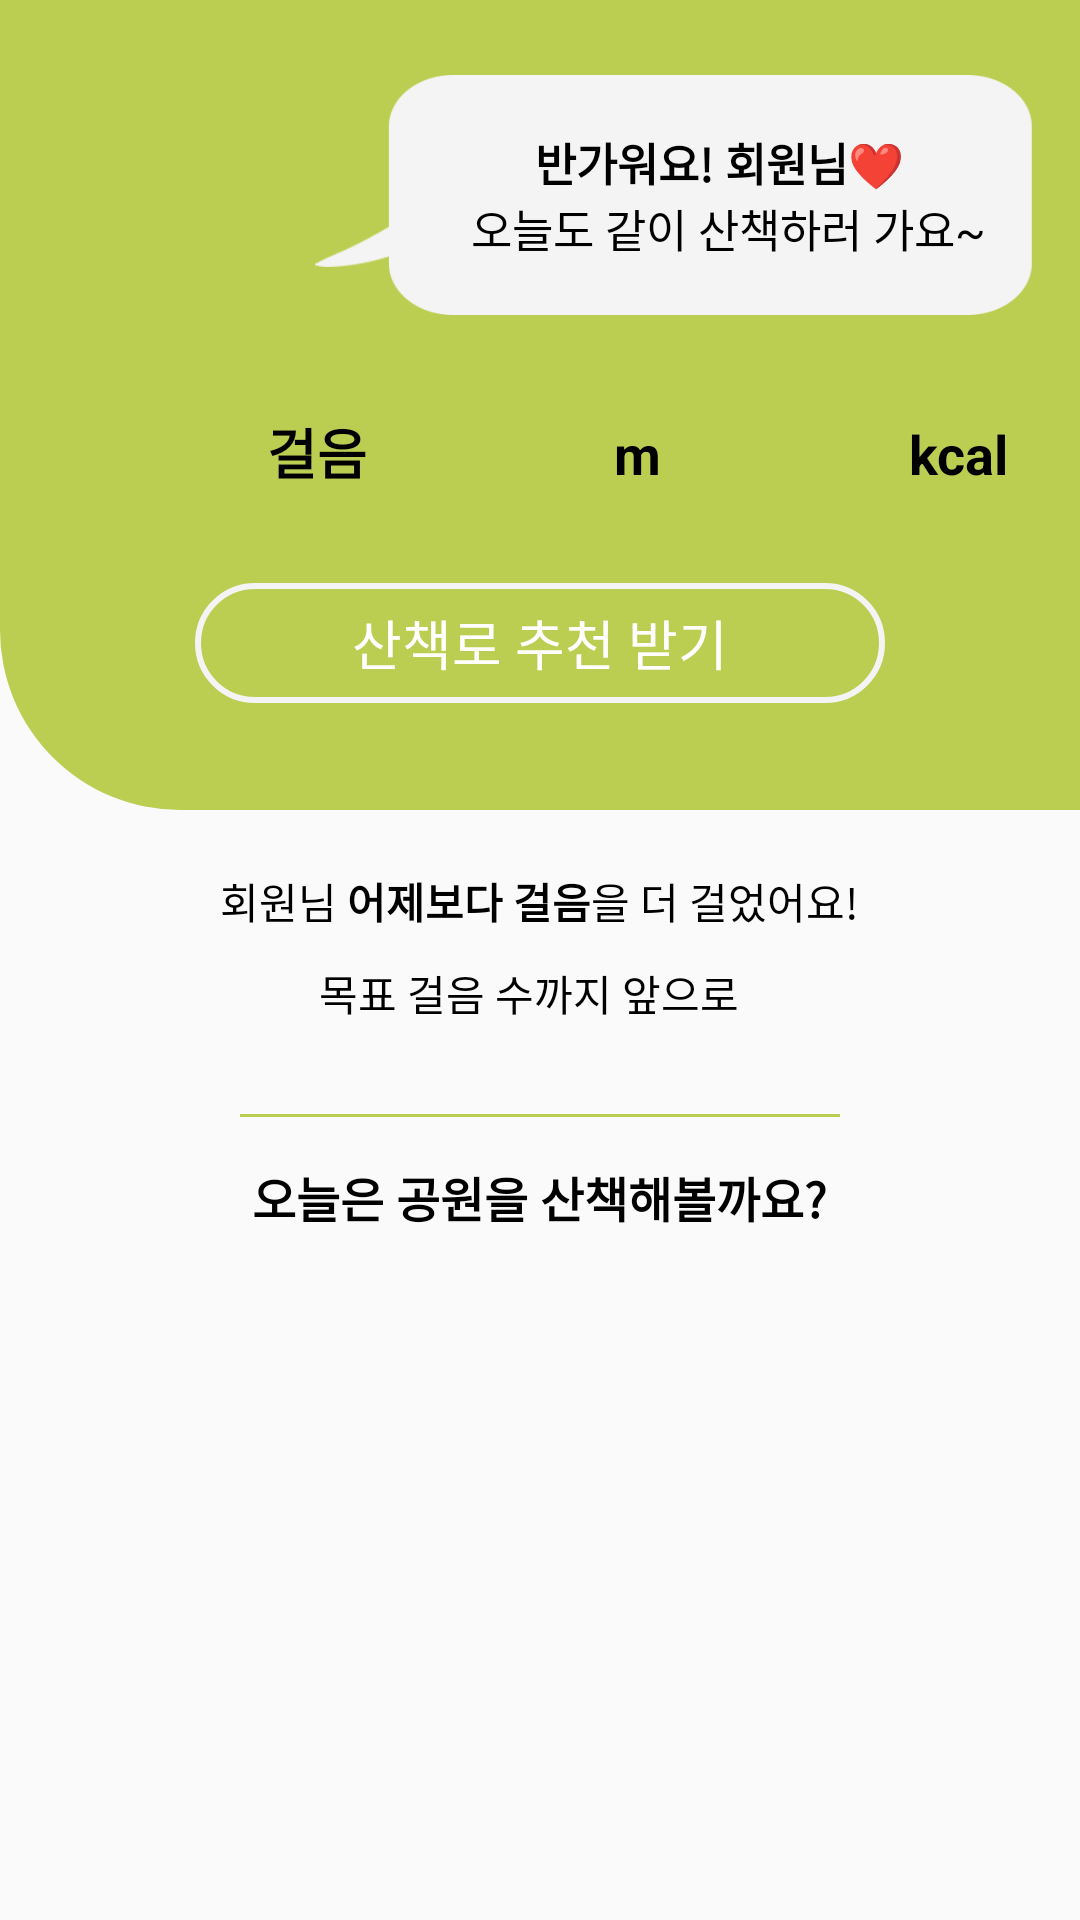

Write the Android layout XML for this screen, with the resource values it uses.
<!-- AndroidManifest.xml: application theme Theme.Record_Trail -->
<!-- res/layout/fragment_home.xml -->
<?xml version="1.0" encoding="utf-8"?>
<FrameLayout xmlns:android="http://schemas.android.com/apk/res/android"
    xmlns:tools="http://schemas.android.com/tools"
    android:layout_width="match_parent"
    android:layout_height="match_parent"
    tools:context=".HomeFragment">

    <LinearLayout
        android:layout_width="match_parent"
        android:layout_height="match_parent"
        android:orientation="vertical">

        <LinearLayout
            android:layout_width="match_parent"
            android:layout_height="270dp"
            android:background="@drawable/square_green_left_bottom"
            android:orientation="vertical">

            <LinearLayout
                android:layout_width="match_parent"
                android:layout_height="wrap_content"
                android:layout_marginTop="25dp"
                android:gravity="center"
                android:orientation="horizontal">

                <ImageView
                    android:id="@+id/imageView"
                    android:layout_width="70dp"
                    android:layout_height="70dp"
                    android:layout_marginRight="20dp"
                    android:background="@drawable/circle_white" />

                <LinearLayout
                    android:layout_width="240dp"
                    android:layout_height="80dp"
                    android:background="@drawable/bubble_grey"
                    android:gravity="center"
                    android:orientation="vertical">

                    <TextView
                        android:layout_width="wrap_content"
                        android:layout_height="wrap_content"
                        android:layout_marginLeft="15dp"
                        android:text="반가워요! 회원님❤"
                        android:textColor="@color/black"
                        android:textSize="15sp"
                        android:textStyle="bold" />

                    <TextView
                        android:layout_width="wrap_content"
                        android:layout_height="wrap_content"
                        android:layout_marginLeft="18dp"
                        android:text="오늘도 같이 산책하러 가요~"
                        android:textColor="@color/black"
                        android:textSize="15sp"
                        android:textStyle="normal" />

                </LinearLayout>

            </LinearLayout>

            <TableLayout
                android:layout_width="match_parent"
                android:layout_height="wrap_content"
                android:layout_marginLeft="20dp"
                android:layout_marginTop="30dp"
                android:layout_marginRight="20dp"
                android:stretchColumns="*">

                <TableRow
                    android:layout_width="match_parent"
                    android:layout_height="wrap_content">

                    <TextView
                        android:id="@+id/tv_step"
                        android:layout_width="0dp"
                        android:layout_weight="0.8"
                        android:gravity="right"
                        android:singleLine="true"
                        android:textColor="@color/white"
                        android:textSize="22sp"
                        android:textStyle="bold" />

                    <TextView
                        android:layout_width="0dp"
                        android:layout_weight="0.5"
                        android:text="걸음"
                        android:textAlignment="center"
                        android:textColor="@color/black"
                        android:textSize="18sp"
                        android:textStyle="bold" />

                    <TextView
                        android:id="@+id/tv_m"
                        android:layout_width="0dp"
                        android:layout_weight="0.8"
                        android:gravity="right"
                        android:singleLine="true"
                        android:textColor="@color/white"
                        android:textSize="22sp"
                        android:textStyle="bold" />

                    <TextView
                        android:layout_width="0dp"
                        android:layout_weight="0.5"
                        android:text="m"
                        android:textAlignment="center"
                        android:textColor="@color/black"
                        android:textSize="18sp"
                        android:textStyle="bold" />

                    <TextView
                        android:id="@+id/tv_kcal"
                        android:layout_width="0dp"
                        android:layout_weight="0.8"
                        android:gravity="right"
                        android:singleLine="true"
                        android:textColor="@color/white"
                        android:textSize="22sp"
                        android:textStyle="bold" />

                    <TextView
                        android:layout_width="0dp"
                        android:layout_weight="0.5"
                        android:text="kcal"
                        android:textAlignment="center"
                        android:textColor="@color/black"
                        android:textSize="18sp"
                        android:textStyle="bold" />
                </TableRow>

            </TableLayout>

            <RelativeLayout
                android:layout_width="230dp"
                android:layout_height="40dp"
                android:layout_gravity="center"
                android:layout_marginTop="30dp"
                android:background="@drawable/border"
                android:clickable="true"
                android:orientation="horizontal">

                <Button
                    android:id="@+id/recco_btn"
                    android:layout_width="match_parent"
                    android:layout_height="wrap_content"
                    android:background="#00ff0000"
                    android:gravity="center"
                    android:text="산책로 추천 받기"
                    android:textColor="@android:color/white"
                    android:textSize="18dp" />

            </RelativeLayout>

        </LinearLayout>

        <LinearLayout
            android:layout_width="match_parent"
            android:layout_height="wrap_content"
            android:layout_marginTop="20dp"
            android:orientation="vertical">

            <LinearLayout
                android:layout_width="match_parent"
                android:layout_height="wrap_content"
                android:gravity="center"
                android:orientation="horizontal">

                <TextView
                    android:layout_width="wrap_content"
                    android:layout_height="wrap_content"
                    android:gravity="center"
                    android:text="회원님 "
                    android:textColor="@color/black"
                    android:textSize="14sp" />

                <TextView
                    android:layout_width="wrap_content"
                    android:layout_height="wrap_content"
                    android:gravity="center"
                    android:text="어제보다 "
                    android:textColor="@color/black"
                    android:textSize="14sp"
                    android:textStyle="bold"/>

                <TextView
                    android:id="@+id/before"
                    android:layout_width="wrap_content"
                    android:layout_height="wrap_content"
                    android:gravity="center"
                    android:textColor="@color/black"
                    android:textSize="14sp"
                    android:textStyle="bold"/>
                <TextView
                    android:layout_width="wrap_content"
                    android:layout_height="wrap_content"
                    android:gravity="center"
                    android:text="걸음"
                    android:textColor="@color/black"
                    android:textSize="14sp"
                    android:textStyle="bold"/>

                <TextView
                    android:layout_width="wrap_content"
                    android:layout_height="wrap_content"
                    android:gravity="center"
                    android:text="을 더 걸었어요!"
                    android:textColor="@color/black"
                    android:textSize="14sp"
                    android:textStyle="normal" />

            </LinearLayout>

            <LinearLayout
                android:layout_width="match_parent"
                android:layout_height="wrap_content"
                android:gravity="center"
                android:layout_marginTop="10dp"
                android:orientation="horizontal">

                <TextView
                    android:id="@+id/text_goal"
                    android:layout_width="wrap_content"
                    android:layout_height="wrap_content"
                    android:textColor="@color/black"
                    android:textSize="14sp"
                    android:text="목표 걸음 수까지 앞으로 "
                    android:textStyle="normal"/>

                <TextView
                    android:id="@+id/tv_goal"
                    android:layout_width="wrap_content"
                    android:layout_height="wrap_content"
                    android:layout_marginStart="4dp"
                    android:textColor="@color/black"
                    android:textSize="14sp"
                    android:textStyle="bold" />

            </LinearLayout>

            <View
                android:layout_width="200dp"
                android:layout_height="1dp"
                android:layout_marginTop="30dp"
                android:layout_gravity="center"
                android:background="@color/lime" />

            <TextView
                android:layout_width="wrap_content"
                android:layout_height="wrap_content"
                android:layout_marginTop="15dp"
                android:layout_marginBottom="15dp"
                android:layout_gravity="center"
                android:text="오늘은 공원을 산책해볼까요?"
                android:textColor="@color/black"
                android:textSize="16dp"
                android:textStyle="bold"/>

            
            <androidx.viewpager2.widget.ViewPager2
                android:id="@+id/viewPagerImageSlide"
                android:layout_width="match_parent"
                android:layout_height="270dp" />

        </LinearLayout>

    </LinearLayout>

</FrameLayout>
<!-- resources referenced by this layout -->
<resources>
  <color name="black">#FF000000</color>
  <color name="lime">#BCCE52</color>
  <color name="white">#FFFFFFFF</color>
  <!-- drawable border (drawable) -->
  <?xml version="1.0" encoding="utf-8"?>
  <shape xmlns:android="http://schemas.android.com/apk/res/android"
      android:shape="rectangle">
      <corners android:radius="30dp"/>
      <stroke android:color="#f4f4f4"
          android:width="2dp"/>
      <solid android:color="#BCCE52"/>
  
  </shape>
  <!-- drawable bubble_grey: png bitmap (drawable, 5596 bytes) -->
  <!-- drawable square_green_left_bottom (drawable) -->
  <?xml version="1.0" encoding="utf-8"?>
  <shape xmlns:android="http://schemas.android.com/apk/res/android"
      android:shape="rectangle">
      <solid android:color="#BCCE52" />
      <corners
          android:bottomLeftRadius="60dp" />
  
  </shape>
  <style name="Theme.Record_Trail" parent="Theme.AppCompat.Light">
          
          <item name="colorPrimaryVariant">@color/light_gray</item>
          <item name="colorOnPrimary">@color/dark_gray</item>
          <item name="android:windowLightStatusBar">true</item>
          
          <item name="colorSecondary">@color/lime</item>
          <item name="colorSecondaryVariant">@color/lime</item>
          <item name="colorOnSecondary">@color/black</item>
          
          <item name="android:statusBarColor" tools:targetApi="l">?attr/colorPrimaryVariant</item>
          
          <item name="windowActionBar">false</item>
          <item name="windowNoTitle">true</item>
      </style>
  <color name="light_gray">#F5F5F5</color>
  <color name="dark_gray">#2D3134</color>
</resources>
